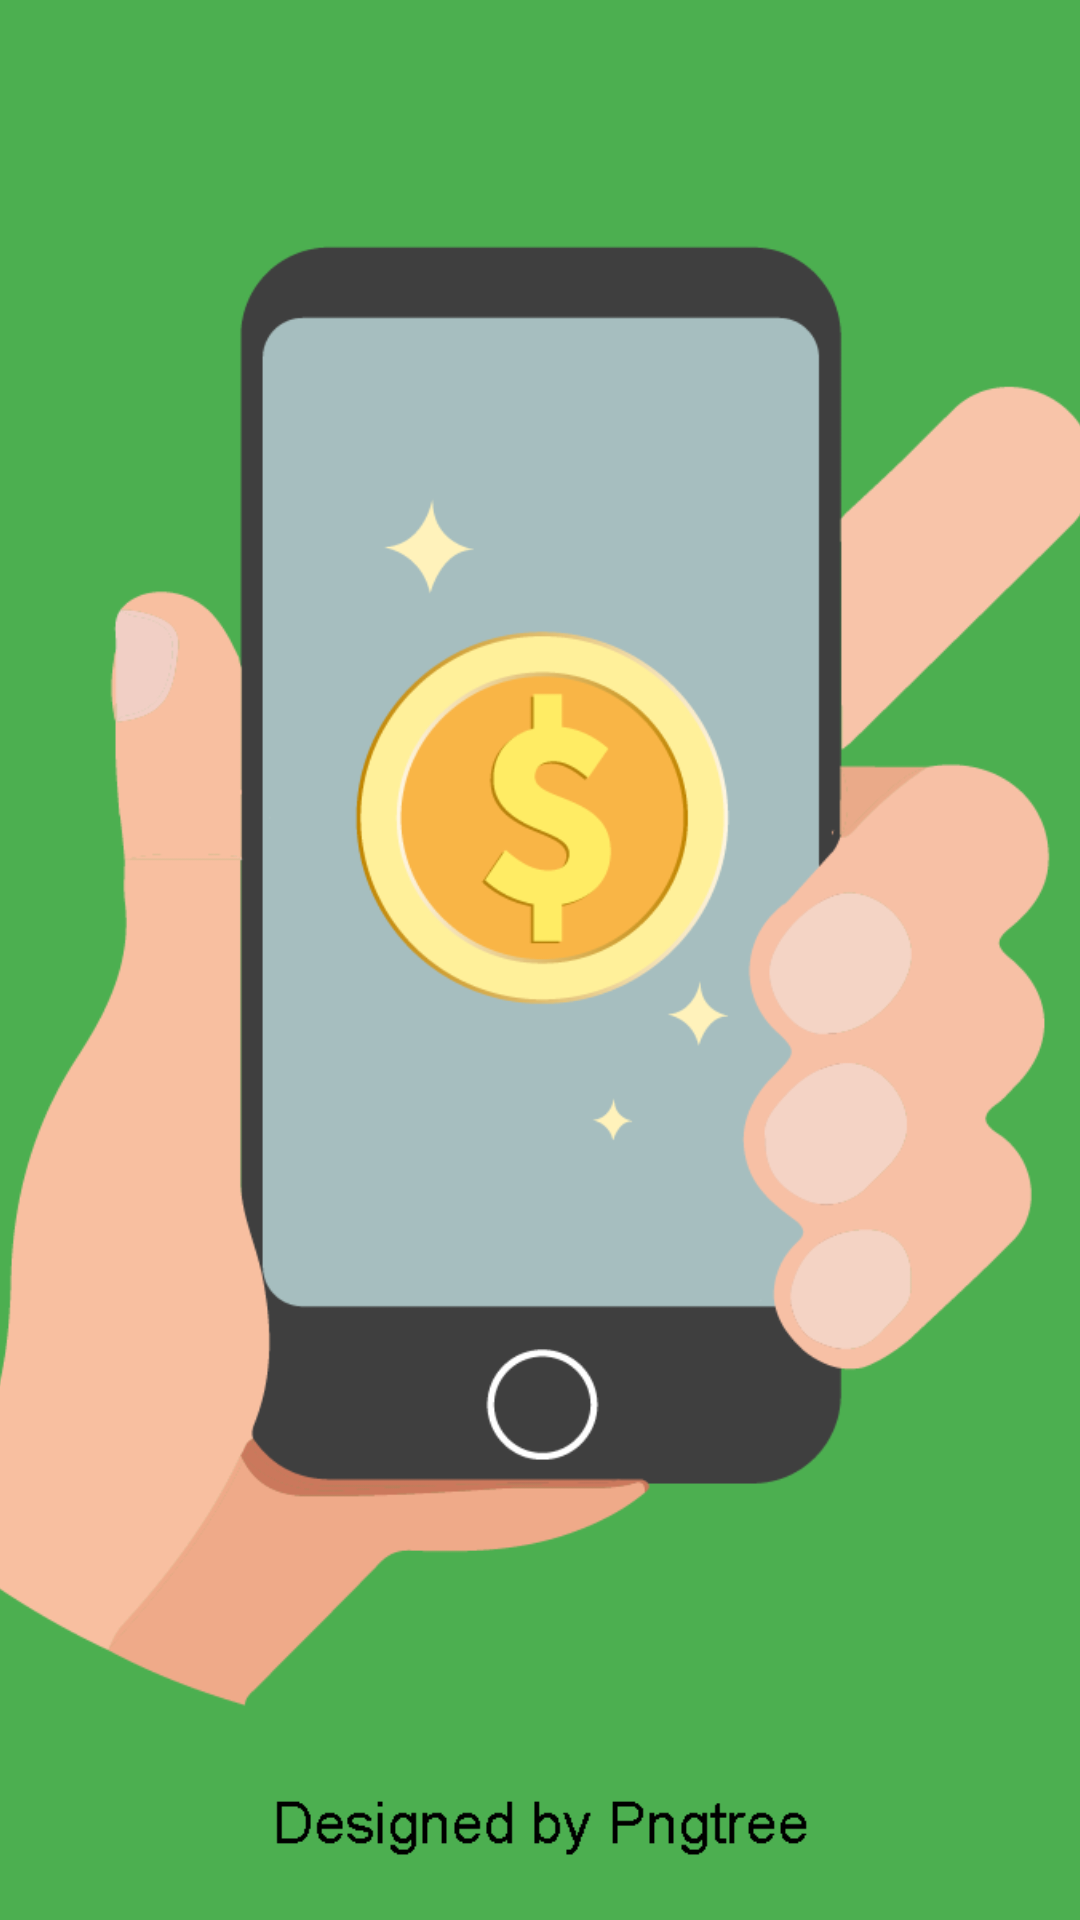

This screen was rendered from an Android layout file. Write that file and the resources it references.
<!-- AndroidManifest.xml: application theme AppTheme -->
<!-- res/layout/launch_screen.xml -->
<?xml version="1.0" encoding="utf-8"?>
<RelativeLayout xmlns:android="http://schemas.android.com/apk/res/android"
    android:orientation="vertical" android:layout_width="match_parent"
    android:layout_height="match_parent">
    <ImageView android:layout_width="match_parent" android:layout_height="match_parent"
        android:src="@drawable/splash_screen" android:scaleType="centerCrop" />
</RelativeLayout>
<!-- resources referenced by this layout -->
<resources>
  <!-- drawable splash_screen: png bitmap (drawable-ldpi, 57547 bytes) -->
  <style name="AppTheme" parent="Theme.AppCompat.Light.NoActionBar">
      
      <item name="android:textColor">#000000</item>
  
      
      <item name="android:statusBarColor">@color/main_theme_color</item>
      
      <item name="android:windowLightStatusBar">false</item>
      
      <item name="android:windowBackground">@color/main_theme_color</item>
    </style>
  <color name="main_theme_color">#4CAF50</color>
</resources>
